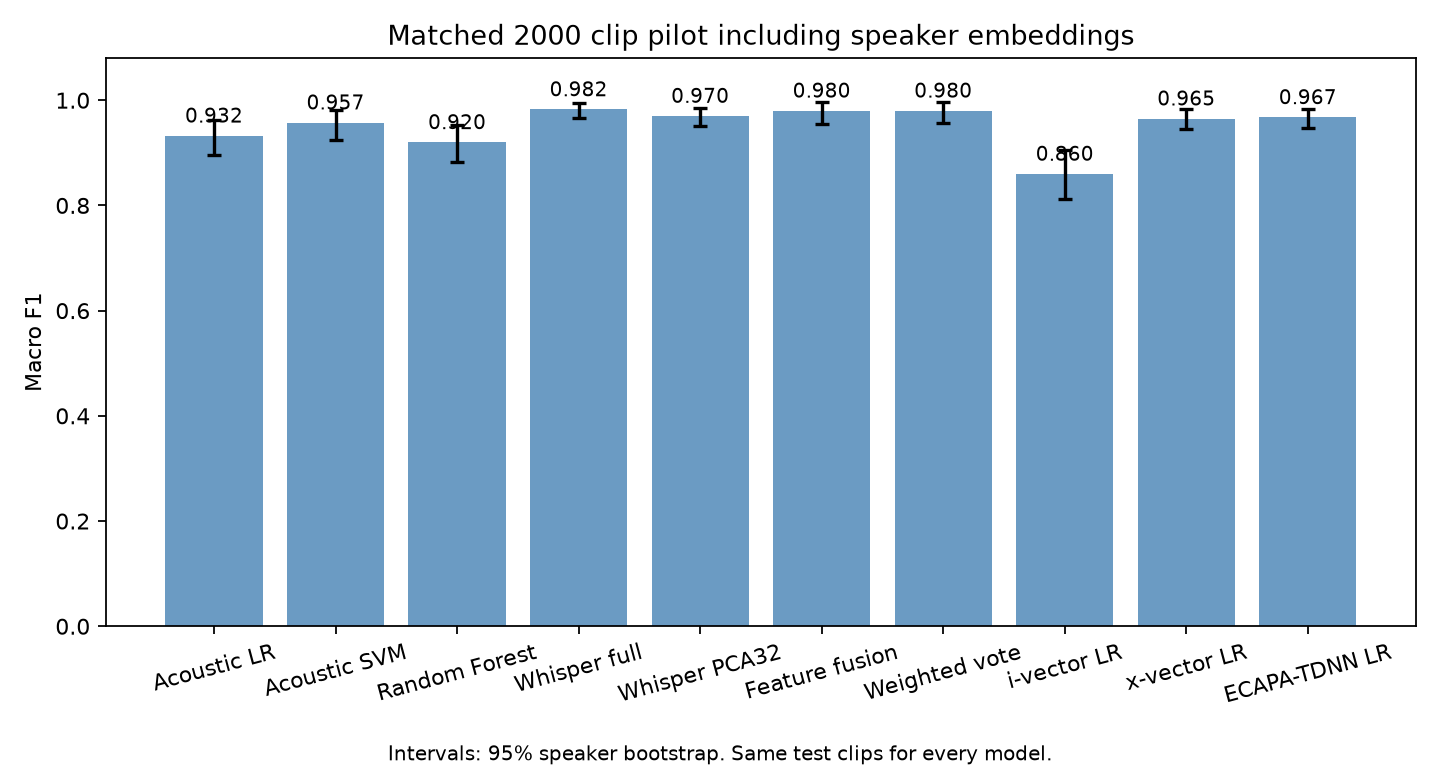

Source data for this figure (header and first rows):
model, artifact, balanced_accuracy, macro_f1, roc_auc, errors, false_positive, false_negative
Acoustic LR, e1_logistic_regression, 0.9325, 0.9325, 0.9729, 27, 17, 10
Acoustic SVM, e1_svm, 0.9575, 0.9575, 0.9895, 17, 13, 4
Random Forest, e1_random_forest, 0.92, 0.92, 0.973, 32, 19, 13
Whisper full, e2_whisper, 0.9825, 0.9825, 0.9979, 7, 4, 3
Whisper PCA32, fusion_whisper_pca, 0.97, 0.97, 0.9931, 12, 6, 6
Feature fusion, feature_fusion, 0.98, 0.98, 0.9957, 8, 7, 1
Weighted vote, weighted_vote, 0.98, 0.98, 0.9995, 8, 8, 0
i-vector LR, e1_ivector, 0.86, 0.8599, 0.9457, 56, 32, 24
x-vector LR, e2_xvector, 0.965, 0.965, 0.9947, 14, 8, 6
ECAPA-TDNN LR, e2_ecapa_tdnn, 0.9675, 0.9675, 0.9975, 13, 8, 5
